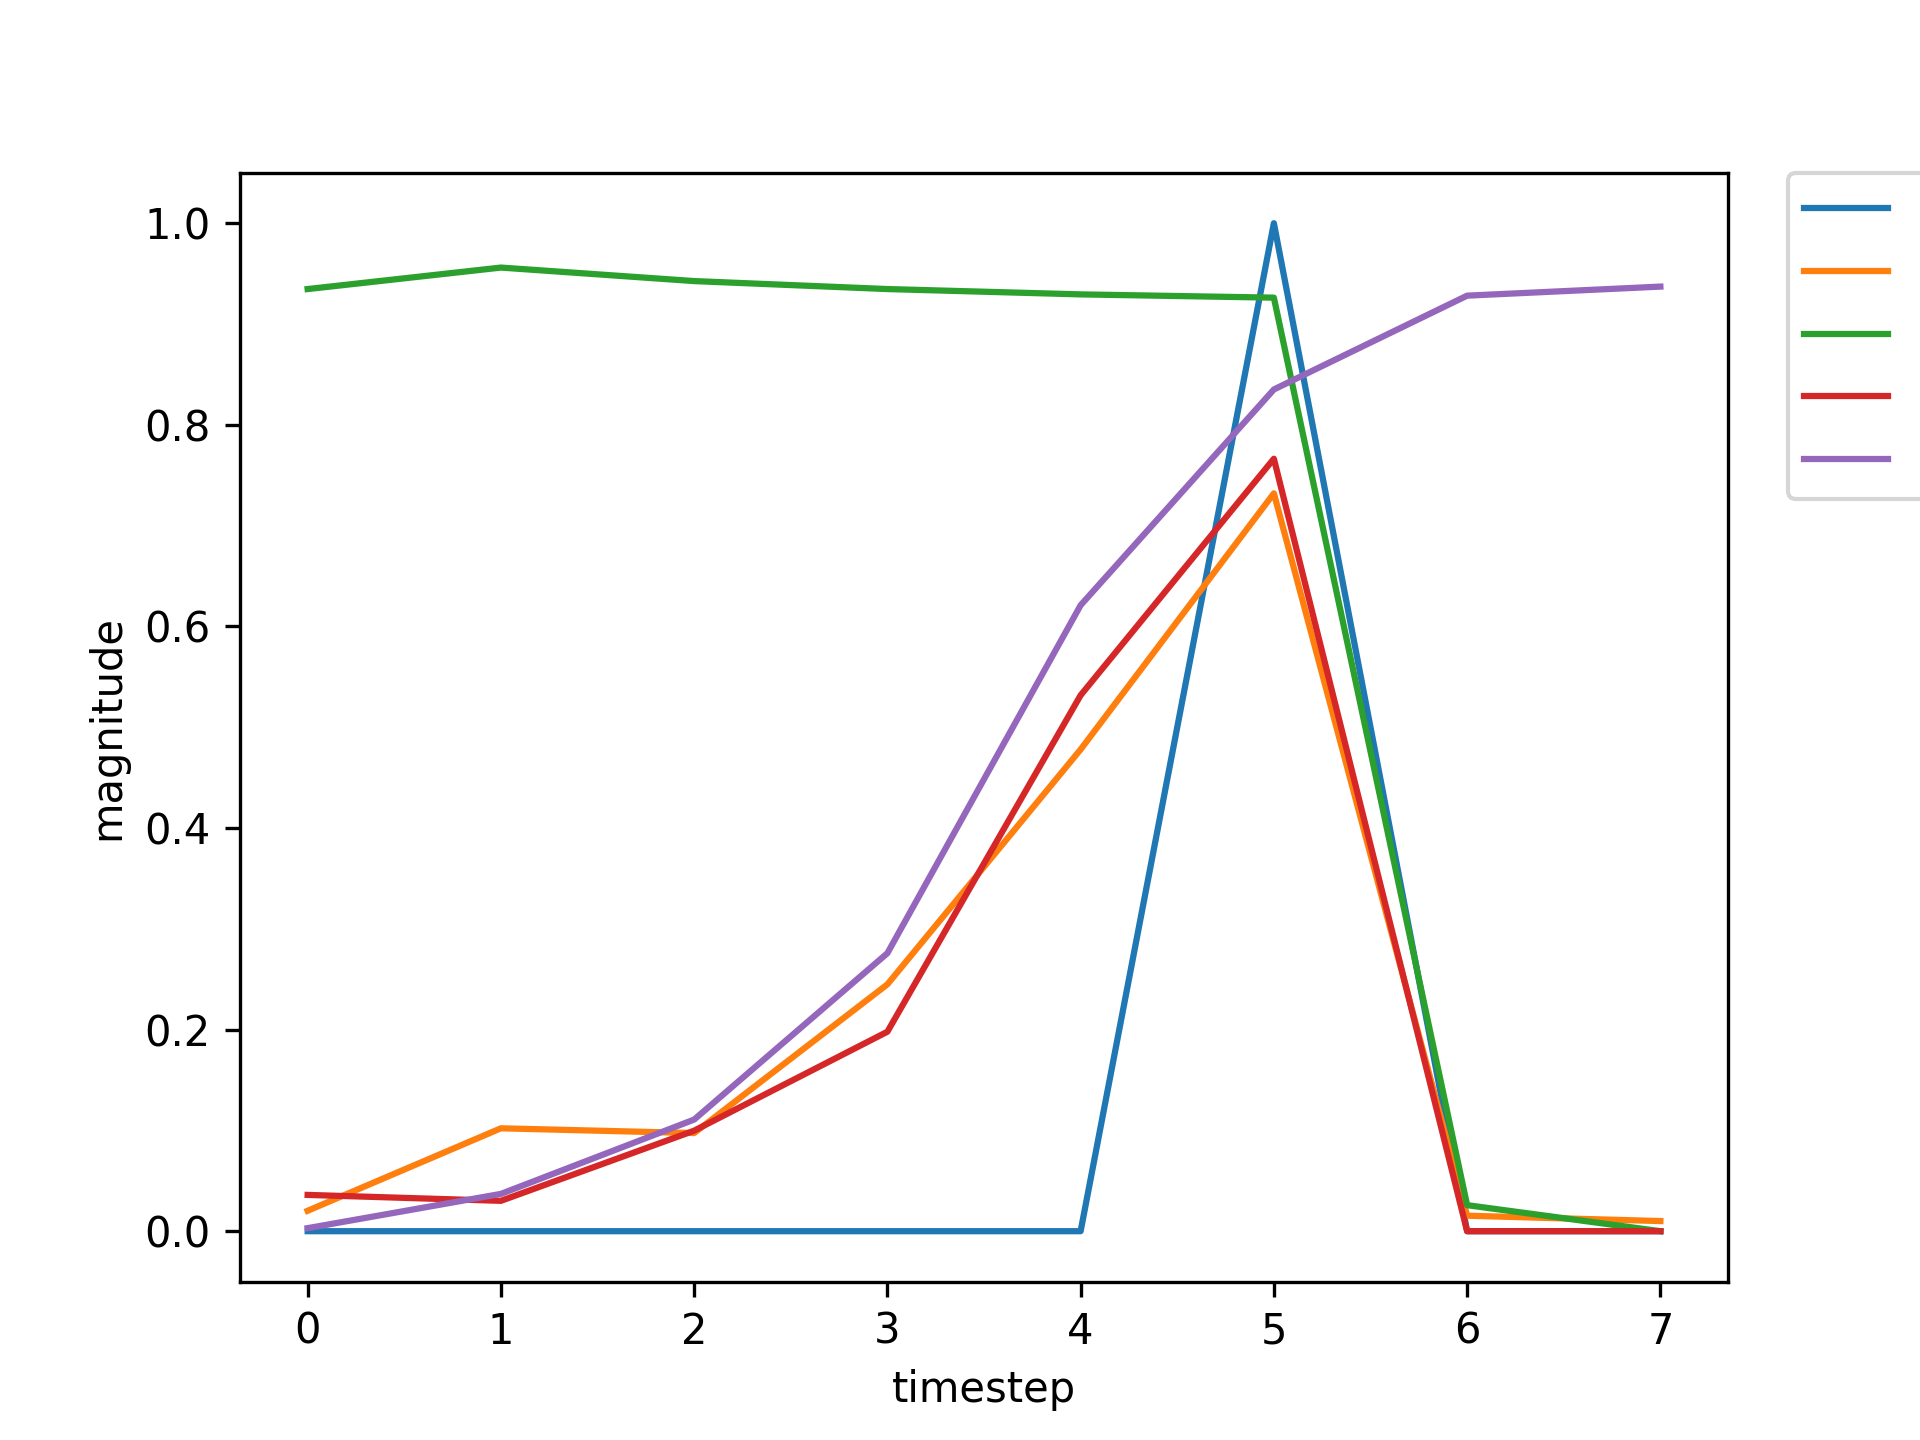

Data behind this chart, as committed beside it:
, input, expected_output, network_output
0, 1.0, 0, 0.9347
1, 0.0, 0, 0.956
2, 0.0, 0, 0.9426
3, 0.0, 0, 0.9347
4, 0.0, 0, 0.9294
5, 2.0, 1, 0.9261
6, 0.0, 0, 0.02583
7, 1.0, 0, 0.02053
8, 0.0, 0, 0.01268
9, 0.0, 0, 0.03957
10, 0.0, 0, 0.07501
11, 0.0, 0, 0.2596
12, 2.0, 1, 0.5269
13, 0.0, 0, 0.01209
14, 0.0, 0, 0.02523
15, 1.0, 0, 0.00464
16, 0.0, 0, 0.06826
17, 0.0, 0, 0.2001
18, 0.0, 0, 0.4639
19, 0.0, 0, 0.7729
20, 2.0, 1, 0.9036
21, 1.0, 0, 0.04063
22, 0.0, 0, 0.1945
23, 0.0, 0, 0.04146
24, 0.0, 0, 0.1268
25, 0.0, 0, 0.1851
26, 2.0, 1, 0.4702
27, 0.0, 0, 0.006417
28, 0.0, 0, 0.01781
29, 1.0, 0, 0.003903
30, 0.0, 0, 0.0571
31, 0.0, 0, 0.1767
32, 0.0, 0, 0.417
33, 0.0, 0, 0.7448
34, 2.0, 1, 0.8923
35, 0.0, 0, 0.04107
36, 0.0, 0, 0.03407
37, 1.0, 0, 0.003652
38, 0.0, 0, 0.04578
39, 0.0, 0, 0.1325
40, 0.0, 0, 0.3286
41, 0.0, 0, 0.6716
42, 2.0, 1, 0.8615
43, 0.0, 0, 0.04016
44, 0.0, 0, 0.03645
45, 1.0, 0, 0.00395
46, 0.0, 0, 0.05071
47, 0.0, 0, 0.1446
48, 0.0, 0, 0.3564
49, 0.0, 0, 0.6948
50, 2.0, 1, 0.8727
51, 0.0, 0, 0.04053
52, 1.0, 0, 0.0357
53, 0.0, 0, 0.02609
54, 0.0, 0, 0.08285
55, 0.0, 0, 0.1601
56, 0.0, 0, 0.4649
57, 2.0, 1, 0.7188
58, 0.0, 0, 0.02726
59, 1.0, 0, 0.03477
... 669 more rows
